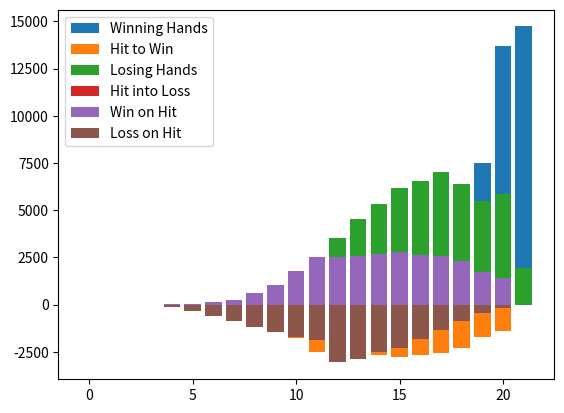

Generate this figure with matplotlib:
import matplotlib.pyplot as plt
import numpy as np
import random as rd
import time

standoncount = [0] * 22
hitoncount = [0] * 22
standonloss = [0] * 22
hitonloss = [0] * 22
wincount = 0
start_time = time.time()

# Set number of games played
game_count = 5000
current_game = 0

while current_game < game_count:
    current_game += 1

    card_list = [2, 3, 4, 5, 6, 7, 8, 9, 10, 'J', 'Q', 'K', 'A']
    card_count = [24] * 13  # Simulates standard 6 packs


    # Rules
    # Dealer stands on 17. If A can be 11, it IS 11. No splitting currently. 21 is 21, no special Blackjacks.
    # If Draw, counts as House win.

    # Function that 'deals' a card from a six deck pile. Incorporates probability drop.
    def deal(Player, List=card_list, Counts=card_count):
        cycler = True
        while cycler:
            pull = rd.randrange(0, 13)
            if Counts[pull] > 0:
                Player.append(List[pull])
                Counts[pull] -= 1
                cycler = False
            else:
                continue


    # Takes cards and assigns values. Sums values - assumes A is 11 when possible.
    def hand_total(Player):
        total = 0
        for i in Player:
            if str(i) in 'KQJ':
                total += 10
            if str(i) is 'A' and total > 10:
                total += 1
            if str(i) is 'A' and total <= 10:
                total += 11
            elif str(i) not in 'KQJA':
                total += int(i)
        return total

    # Set Parameters for individual game - i.e. hands played before shuffle
    round_count = 20
    #player1_init = []
    #player1_final = []
    standon = [0] * 22
    hiton = [0] * 22
    current_round = 0
    player_wins = 0

    while current_round < round_count:
        current_round += 1
        dealer = []             # Stores cards held by dealer and player
        player1 = []
        # dealer_prog = []
        p1_prog = []            # Stores score increment for Player 1

        deal(dealer)            # Initial Deal
        deal(player1)
        deal(dealer)
        deal(player1)

        #dealer_dealt = hand_total(dealer)      #Inital Deal - Potential use for future analysis
        #player_dealt = hand_total(player1)

        dealer_value = hand_total(dealer)
        p1_value = hand_total(player1)

        # dealer_prog.append(dealer_value)
        p1_prog.append(p1_value)

        while hand_total(player1) < 21:
            deal(player1)
            p1_prog.append(hand_total(player1))
            if hand_total(player1) <= 21:
                p1_value = hand_total(player1)

        while hand_total(dealer) < 17:
            deal(dealer)
            # dealer_prog.append(hand_total(dealer))
            if hand_total(dealer) <= 21:
                dealer_value = hand_total(dealer)

        if p1_value > dealer_value:
            player_wins += 1
            #player1_final.append(p1_value)
            standon[p1_value] += 1
            if len(p1_prog) > 1 and p1_value != min(p1_prog):
                hitonvalue = p1_prog[p1_prog.index(p1_value) - 1]
                if hitonvalue < 21:
                    hiton[hitonvalue] += 1

        if p1_value <= dealer_value:
            standonloss[p1_value] += 1
            if p1_value != min(p1_prog):
                hitonlossvalue = p1_prog[p1_prog.index(p1_value) - 1]
                if hitonlossvalue < 21:
                    hitonloss[hitonlossvalue] += 1

    wincount += player_wins
    standoncount = [x + y for x, y in zip(standoncount, standon)]
    hitoncount = [x + y for x, y in zip(hitoncount, hiton)]

print(wincount, standoncount, hitoncount)
print("--- %s seconds ---" % (time.time() - start_time))

xvals = [i for i in range(22)]
neg_hiton = [-i for i in hitoncount]
plt.bar(xvals, standoncount, label='Winning Hands')
plt.bar(xvals, neg_hiton, label='Hit to Win')
plt.legend(loc='best')
plt.show()
neg_hitonloss = [-i for i in hitonloss]
plt.bar(xvals, standonloss, label='Losing Hands')
plt.bar(xvals, neg_hitonloss, label='Hit into Loss')
plt.legend(loc='best')
plt.show()
plt.bar(xvals, hitoncount, label = 'Win on Hit')
plt.bar(xvals, neg_hitonloss, label = 'Loss on Hit')
plt.legend(loc='best')
plt.show()
